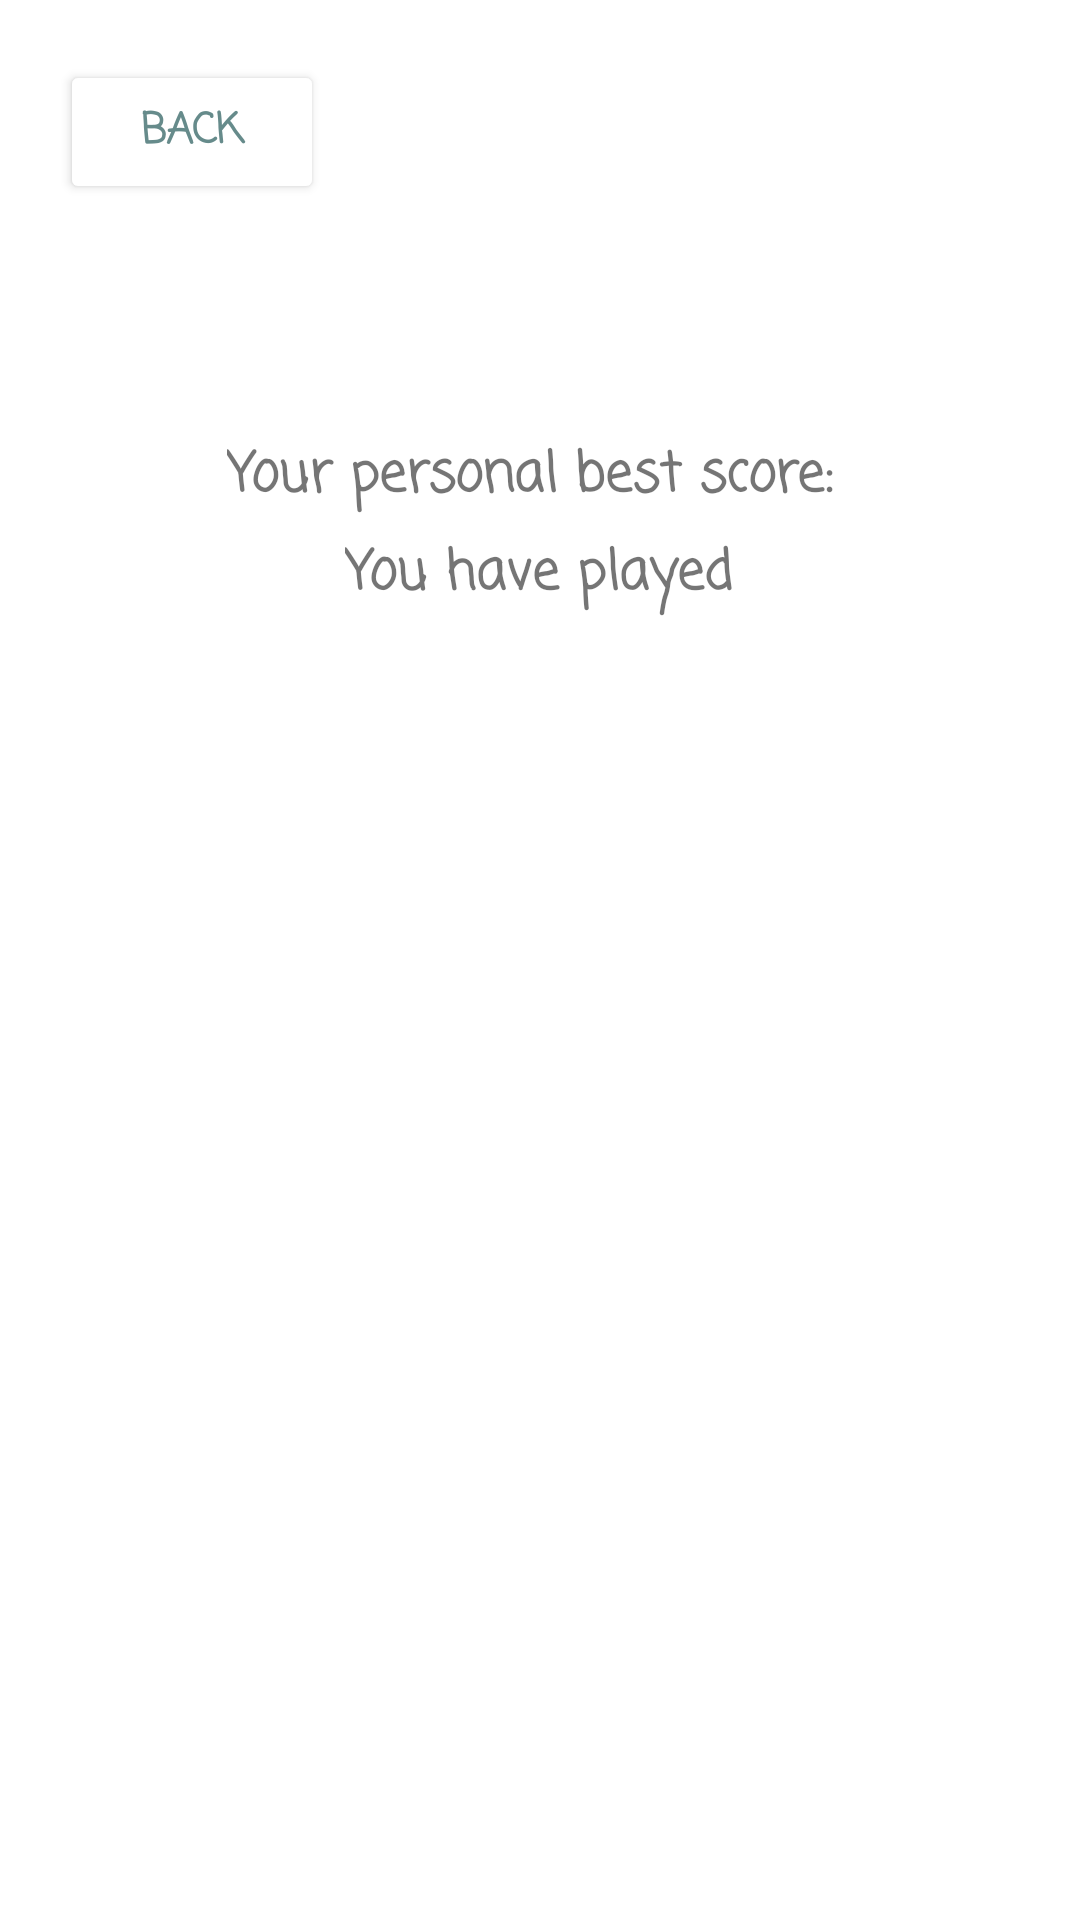

Android layout source for this screen:
<!-- AndroidManifest.xml: application theme Theme.MonsterMath -->
<!-- res/layout/activity_score_board.xml -->
<?xml version="1.0" encoding="utf-8"?>
<RelativeLayout xmlns:android="http://schemas.android.com/apk/res/android"
    xmlns:app="http://schemas.android.com/apk/res-auto"
    xmlns:tools="http://schemas.android.com/tools"
    android:layout_width="match_parent"
    android:layout_height="match_parent"
    tools:context=".ScoreBoardActivity">

    <Button
        android:id="@+id/btnScoreBoardHome"
        android:layout_margin="20dp"
        android:layout_width="wrap_content"
        android:layout_height="wrap_content"
        android:layout_alignParentTop="true"
        android:layout_alignParentStart="true"
        android:backgroundTint="@color/white"
        android:fontFamily="casual"
        android:text="BACK"
        android:textColor="@color/colorPrimary"
        android:textStyle="bold"/>

    <ImageView
        android:layout_width="match_parent"
        android:layout_height="wrap_content"
        android:layout_alignParentBottom="true"
        android:adjustViewBounds="true"
        android:contentDescription="background_image"
        android:scaleType="fitXY"
        android:src="@drawable/bg_scoreboard_1600x900"
        tools:ignore="MissingConstraints" />

    <LinearLayout
        android:layout_width="match_parent"
        android:layout_height="match_parent"
        android:gravity="center_horizontal"
        android:orientation="vertical"
        android:padding="10dp"
        app:layout_constraintBottom_toBottomOf="parent"
        app:layout_constraintEnd_toEndOf="parent"
        app:layout_constraintStart_toStartOf="parent"
        app:layout_constraintTop_toTopOf="parent">

        <com.google.android.material.button.MaterialButtonToggleGroup
            android:id="@+id/toggleBtnGrpScore"
            android:layout_width="match_parent"
            android:layout_height="wrap_content"
            android:layout_marginLeft="40dp"
            android:layout_marginRight="40dp"
            android:layout_marginBottom="5dp"
            android:layout_marginTop="130dp"
            app:checkedButton="@id/btnScoreEasy"
            app:singleSelection="true">

            <Button
                android:id="@+id/btnScoreEasy"
                style="?attr/materialButtonOutlinedStyle"
                android:layout_width="wrap_content"
                android:layout_height="wrap_content"
                android:layout_marginHorizontal="10dp"
                android:layout_weight="1"
                android:backgroundTint="@color/white"
                android:fontFamily="casual"
                android:text="Easy"
                android:textStyle="bold"/>

            <Button
                android:id="@+id/btnScoreMedium"
                style="?attr/materialButtonOutlinedStyle"
                android:layout_width="wrap_content"
                android:layout_height="wrap_content"
                android:layout_marginHorizontal="10dp"
                android:layout_weight="1"
                android:backgroundTint="@color/white"
                android:fontFamily="casual"
                android:text="Medium"
                android:textStyle="bold" />

            <Button
                android:id="@+id/btnScoreHard"
                style="?attr/materialButtonOutlinedStyle"
                android:layout_width="wrap_content"
                android:layout_height="wrap_content"
                android:layout_marginHorizontal="10dp"
                android:layout_weight="1"
                android:backgroundTint="@color/white"
                android:fontFamily="casual"
                android:text="Hard"
                android:textStyle="bold" />

        </com.google.android.material.button.MaterialButtonToggleGroup>

        <TextView
            android:id="@+id/tvPersonalBestScore"
            android:layout_width="wrap_content"
            android:layout_height="wrap_content"
            android:layout_marginBottom="5dp"
            android:fontFamily="casual"
            android:text="Your personal best score: "
            android:textSize="18dp"
            android:textStyle="bold" />

        <TextView
            android:id="@+id/tvNumOfGamesPlayed"
            android:layout_width="wrap_content"
            android:layout_height="wrap_content"
            android:layout_marginBottom="5dp"
            android:fontFamily="casual"
            android:text="You have played"
            android:textSize="18dp"
            android:textStyle="bold" />

        <androidx.recyclerview.widget.RecyclerView
            android:id="@+id/rvScores"
            android:layout_width="match_parent"
            android:layout_marginLeft="60dp"
            android:layout_marginRight="60dp"
            android:layout_height="0dp"
            android:layout_weight="90"
            android:padding="5dp"
            android:scrollbars="vertical" />
    </LinearLayout>

</RelativeLayout>
<!-- resources referenced by this layout -->
<resources>
  <color name="colorPrimary">#668b8b</color>
  <color name="white">#FFFFFFFF</color>
  <style name="Theme.MonsterMath" parent="Theme.MaterialComponents.DayNight.DarkActionBar">
          
          <item name="colorPrimary">@color/colorPrimary</item>
          <item name="colorPrimaryVariant">@color/colorPrimary</item>
          <item name="colorOnPrimary">@color/white</item>
          
          <item name="colorSecondary">@color/colorSecondary</item>
          <item name="colorSecondaryVariant">@color/teal_700</item>
          <item name="colorOnSecondary">@color/black</item>
          
          <item name="android:statusBarColor" tools:targetApi="l">?attr/colorPrimaryVariant</item>
          
      </style>
  <color name="colorSecondary">#96cdcd</color>
  <color name="teal_700">#FF018786</color>
  <color name="black">#FF000000</color>
</resources>
